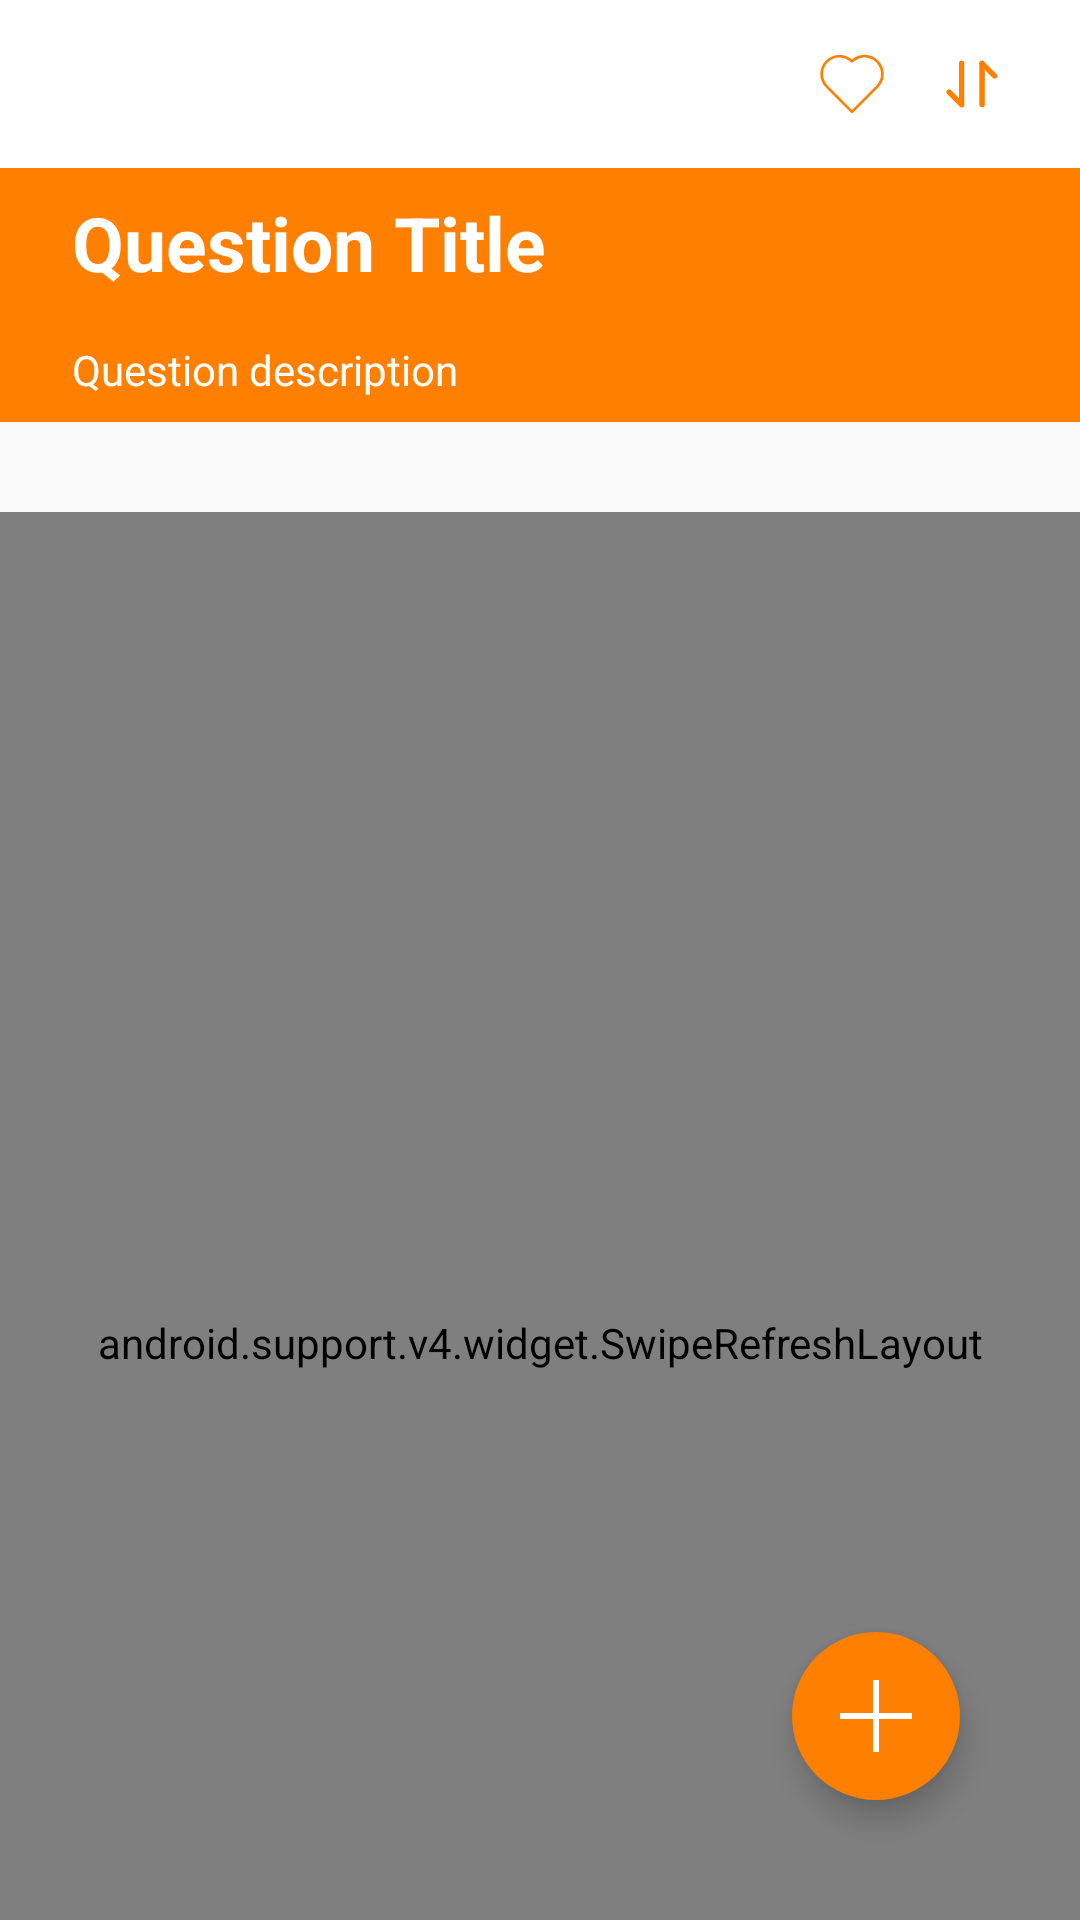

Layout XML and referenced resources for this Android screen:
<!-- AndroidManifest.xml: activity theme Theme.AppCompat.Light.NoActionBar -->
<!-- res/layout/activity_question_detail.xml -->
<?xml version="1.0" encoding="utf-8"?>
<android.support.design.widget.CoordinatorLayout xmlns:android="http://schemas.android.com/apk/res/android"
    xmlns:app="http://schemas.android.com/apk/res-auto"
    android:layout_width="match_parent"
    android:layout_height="match_parent">

    <android.support.design.widget.AppBarLayout
        android:id="@+id/appbar"
        android:layout_width="match_parent"
        android:layout_height="wrap_content"
        android:stateListAnimator="@null">

        <android.support.design.widget.CollapsingToolbarLayout
            android:id="@+id/collapsing_tool_bar"
            android:layout_width="match_parent"
            android:layout_height="match_parent"
            app:layout_scrollFlags="scroll|exitUntilCollapsed|snap">

            <LinearLayout
                android:layout_width="match_parent"
                android:layout_height="match_parent"
                android:paddingLeft="16dp"
                android:layout_marginTop="?android:actionBarSize"
                android:orientation="vertical"
                android:background="@color/colorAccent">

                <TextView
                    android:id="@+id/question_title"
                    android:layout_width="match_parent"
                    android:layout_height="wrap_content"
                    android:layout_margin="8dp"
                    android:text="Question Title"
                    android:textColor="@color/white"
                    android:textSize="25sp"
                    android:textStyle="bold" />

                <TextView
                    android:id="@+id/question_description"
                    android:layout_width="wrap_content"
                    android:layout_height="wrap_content"
                    android:layout_margin="8dp"
                    android:text="Question description"
                    android:textColor="@color/white" />
            </LinearLayout>

            <android.support.v7.widget.Toolbar
                android:id="@+id/tool_bar"
                android:layout_width="match_parent"
                android:layout_height="?android:actionBarSize"
                android:background="@color/white"
                app:layout_collapseMode="pin">

                <LinearLayout
                    android:layout_width="wrap_content"
                    android:layout_height="wrap_content"
                    android:orientation="horizontal"
                    android:layout_gravity="end"
                    android:layout_marginRight="16dp">
                    <ImageButton
                        android:id="@+id/favorite_question"
                        android:layout_width="wrap_content"
                        android:layout_height="wrap_content"
                        android:background="?selectableItemBackgroundBorderless"
                        android:padding="8dp"
                        android:src="@drawable/favorite_selector" />
                    <ImageButton
                        android:id="@+id/filter"
                        android:layout_width="wrap_content"
                        android:layout_height="wrap_content"
                        android:padding="8dp"
                        android:src="@drawable/filter"
                        android:background="?selectableItemBackgroundBorderless"/>
                </LinearLayout>
            </android.support.v7.widget.Toolbar>

        </android.support.design.widget.CollapsingToolbarLayout>
    </android.support.design.widget.AppBarLayout>

    <android.support.v4.widget.SwipeRefreshLayout
        android:id="@+id/swipe_refresh_layout"
        android:layout_width="match_parent"
        android:layout_height="match_parent"
        android:layout_marginTop="30dp"
        app:layout_behavior="@string/appbar_scrolling_view_behavior">
        <android.support.v7.widget.RecyclerView
            android:id="@+id/answer_list"
            android:layout_width="match_parent"
            android:layout_height="match_parent" />
    </android.support.v4.widget.SwipeRefreshLayout>

    <android.support.design.widget.FloatingActionButton
        android:id="@+id/add_answer"
        android:layout_width="wrap_content"
        android:layout_height="wrap_content"
        android:layout_margin="40dp"
        app:borderWidth="0dp"
        android:src="@drawable/add"
        android:backgroundTint="@color/colorAccent"
        android:layout_gravity="bottom|right"
        android:elevation="8dp"/>

</android.support.design.widget.CoordinatorLayout>
<!-- resources referenced by this layout -->
<resources>
  <color name="colorAccent">#FF7F00</color>
  <color name="white">#ffffff</color>
  <!-- drawable add: png bitmap (drawable-xxhdpi, 2009 bytes) -->
  <!-- drawable favorite_selector (drawable) -->
  <?xml version="1.0" encoding="utf-8"?>
  <selector xmlns:android="http://schemas.android.com/apk/res/android">
      <item android:drawable="@drawable/ic_favorite_solid" android:state_selected="true"/>
      <item android:drawable="@drawable/ic_favorite_border"/>
  </selector>
  <!-- drawable filter: png bitmap (drawable-xxhdpi, 885 bytes) -->
  <!-- drawable ic_favorite_solid: png bitmap (drawable-xxhdpi, 1600 bytes) -->
  <!-- drawable ic_favorite_border: png bitmap (drawable-xxhdpi, 1834 bytes) -->
</resources>
